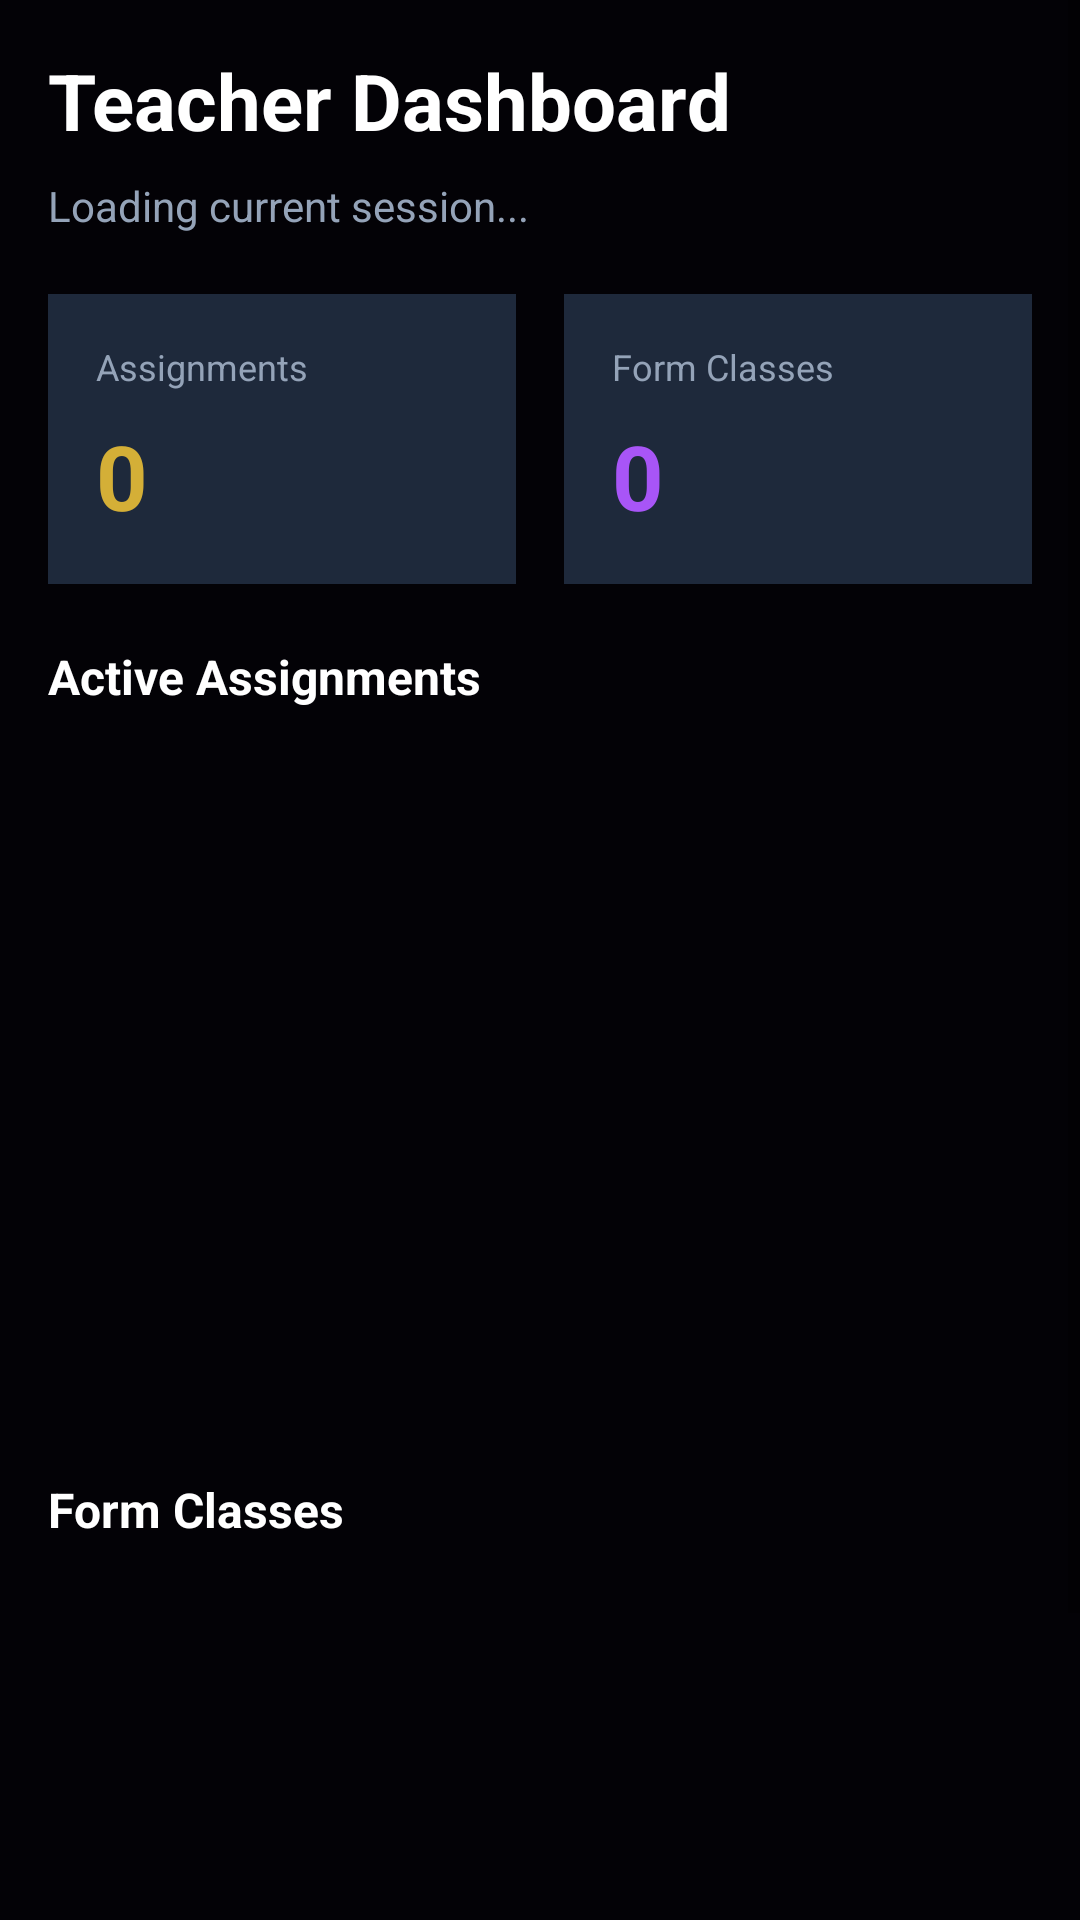

The Android layout XML behind this screen, and the referenced resources:
<!-- AndroidManifest.xml: application theme Theme.FolushoVictorySchools -->
<!-- res/layout/fragment_teacher_dashboard.xml -->
<?xml version="1.0" encoding="utf-8"?>
<ScrollView xmlns:android="http://schemas.android.com/apk/res/android"
    android:layout_width="match_parent"
    android:layout_height="match_parent"
    android:background="#030206"
    android:fillViewport="true">

    <LinearLayout
        android:layout_width="match_parent"
        android:layout_height="wrap_content"
        android:orientation="vertical"
        android:padding="16dp">

        <TextView
            android:layout_width="wrap_content"
            android:layout_height="wrap_content"
            android:text="Teacher Dashboard"
            android:textSize="26sp"
            android:textStyle="bold"
            android:textColor="#FFFFFF"
            android:layout_marginBottom="8dp" />

        <TextView
            android:id="@+id/tvTermInfo"
            android:layout_width="wrap_content"
            android:layout_height="wrap_content"
            android:text="Loading current session..."
            android:textSize="14sp"
            android:textColor="#94A3B8"
            android:layout_marginBottom="20dp" />

        <LinearLayout
            android:layout_width="match_parent"
            android:layout_height="wrap_content"
            android:orientation="horizontal"
            android:weightSum="2"
            android:layout_marginBottom="20dp">

            <LinearLayout
                android:layout_width="0dp"
                android:layout_weight="1"
                android:layout_height="wrap_content"
                android:orientation="vertical"
                android:background="#1E293B"
                android:padding="16dp"
                android:layout_marginEnd="8dp"
                android:elevation="3dp">

                <TextView
                    android:layout_width="wrap_content"
                    android:layout_height="wrap_content"
                    android:text="Assignments"
                    android:textColor="#94A3B8"
                    android:textSize="12sp" />

                <TextView
                    android:id="@+id/tvAssignmentsCount"
                    android:layout_width="wrap_content"
                    android:layout_height="wrap_content"
                    android:text="0"
                    android:textColor="#D4AF37"
                    android:textSize="30sp"
                    android:textStyle="bold"
                    android:layout_marginTop="8dp" />
            </LinearLayout>

            <LinearLayout
                android:layout_width="0dp"
                android:layout_weight="1"
                android:layout_height="wrap_content"
                android:orientation="vertical"
                android:background="#1E293B"
                android:padding="16dp"
                android:layout_marginStart="8dp"
                android:elevation="3dp">

                <TextView
                    android:layout_width="wrap_content"
                    android:layout_height="wrap_content"
                    android:text="Form Classes"
                    android:textColor="#94A3B8"
                    android:textSize="12sp" />

                <TextView
                    android:id="@+id/tvClassesCount"
                    android:layout_width="wrap_content"
                    android:layout_height="wrap_content"
                    android:text="0"
                    android:textColor="#A855F7"
                    android:textSize="30sp"
                    android:textStyle="bold"
                    android:layout_marginTop="8dp" />
            </LinearLayout>
        </LinearLayout>

        <TextView
            android:layout_width="wrap_content"
            android:layout_height="wrap_content"
            android:text="Active Assignments"
            android:textColor="#FFFFFF"
            android:textSize="16sp"
            android:textStyle="bold"
            android:layout_marginBottom="12dp" />

        <androidx.recyclerview.widget.RecyclerView
            android:id="@+id/rvAssignments"
            android:layout_width="match_parent"
            android:layout_height="220dp"
            android:layout_marginBottom="24dp"
            android:clipToPadding="false"
            android:paddingBottom="8dp" />

        <TextView
            android:layout_width="wrap_content"
            android:layout_height="wrap_content"
            android:text="Form Classes"
            android:textColor="#FFFFFF"
            android:textSize="16sp"
            android:textStyle="bold"
            android:layout_marginBottom="12dp" />

        <androidx.recyclerview.widget.RecyclerView
            android:id="@+id/rvFormClasses"
            android:layout_width="match_parent"
            android:layout_height="220dp"
            android:clipToPadding="false"
            android:paddingBottom="8dp" />

        <ProgressBar
            android:id="@+id/progressBar"
            android:layout_width="wrap_content"
            android:layout_height="wrap_content"
            android:layout_gravity="center"
            android:visibility="gone"
            style="?android:attr/progressBarStyleLarge" />
    </LinearLayout>
</ScrollView>
<!-- resources referenced by this layout -->
<resources>
  <style name="Theme.FolushoVictorySchools" parent="Theme.MaterialComponents.DayNight.DarkActionBar">
          <item name="colorPrimary">@color/purple_500</item>
          <item name="colorPrimaryVariant">@color/purple_700</item>
          <item name="colorOnPrimary">@color/white</item>
          <item name="colorSecondary">@color/teal_200</item>
          <item name="colorSecondaryVariant">@color/teal_700</item>
          <item name="colorOnSecondary">@color/black</item>
          <item name="android:statusBarColor">?attr/colorPrimaryVariant</item>
      </style>
  <color name="purple_500">#FF6200EE</color>
  <color name="purple_700">#FF3700B3</color>
  <color name="white">#FFFFFFFF</color>
  <color name="teal_200">#FF03DAC5</color>
  <color name="teal_700">#FF018786</color>
  <color name="black">#FF000000</color>
</resources>
